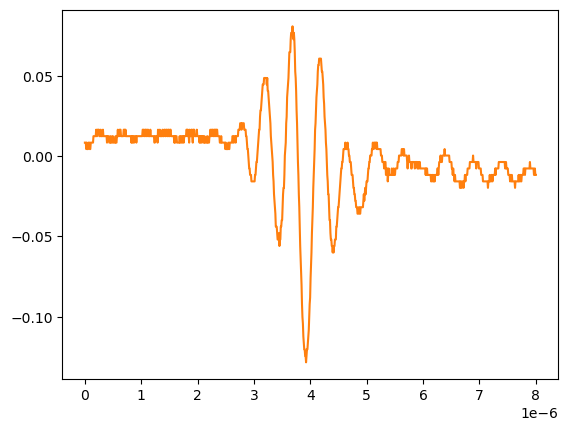

Values plotted in this chart, from the file beside it:
# KEYSIGHT TECHNOLOGIES, MSO-X 3024T, MY58262555, 07.30.2019051434
# time, 1
# 2024-09-12 15:47:04.692764
0.000000000000000000e+00, 8.301499999999999851e-03
8.008008008008007187e-09, 8.301499999999999851e-03
1.601601601601601437e-08, 8.301499999999999851e-03
2.402402402402402322e-08, 4.281410000000000250e-03
3.203203203203202875e-08, 8.301499999999999851e-03
4.004004004004003428e-08, 4.281410000000000250e-03
4.804804804804804643e-08, 4.281410000000000250e-03
5.605605605605605196e-08, 4.281410000000000250e-03
6.406406406406405750e-08, 8.301499999999999851e-03
7.207207207207206965e-08, 8.301499999999999851e-03
8.008008008008006856e-08, 8.301499999999999851e-03
8.808808808808808071e-08, 4.281410000000000250e-03
9.609609609609609286e-08, 4.281410000000000250e-03
1.041041041041040918e-07, 8.301499999999999851e-03
1.121121121121121039e-07, 8.301499999999999851e-03
1.201201201201201028e-07, 8.301499999999999851e-03
1.281281281281281150e-07, 8.301499999999999851e-03
1.361361361361361271e-07, 8.301499999999999851e-03
1.441441441441441393e-07, 8.301499999999999851e-03
1.521521521521521250e-07, 1.232160000000000026e-02
1.601601601601601371e-07, 1.232160000000000026e-02
1.681681681681681493e-07, 1.232160000000000026e-02
1.761761761761761614e-07, 1.232160000000000026e-02
1.841841841841841736e-07, 1.232160000000000026e-02
1.921921921921921857e-07, 1.232160000000000026e-02
2.002002002002001714e-07, 1.634170000000000067e-02
2.082082082082081836e-07, 1.232160000000000026e-02
2.162162162162161957e-07, 1.232160000000000026e-02
2.242242242242242079e-07, 1.634170000000000067e-02
2.322322322322322200e-07, 1.634170000000000067e-02
2.402402402402402057e-07, 1.634170000000000067e-02
2.482482482482482178e-07, 1.634170000000000067e-02
2.562562562562562300e-07, 1.232160000000000026e-02
2.642642642642642421e-07, 1.232160000000000026e-02
2.722722722722722543e-07, 1.232160000000000026e-02
2.802802802802802664e-07, 1.634170000000000067e-02
2.882882882882882786e-07, 1.232160000000000026e-02
2.962962962962962907e-07, 1.232160000000000026e-02
3.043043043043042499e-07, 1.232160000000000026e-02
3.123123123123122621e-07, 1.232160000000000026e-02
3.203203203203202742e-07, 1.634170000000000067e-02
3.283283283283282864e-07, 1.232160000000000026e-02
3.363363363363362985e-07, 1.232160000000000026e-02
3.443443443443443107e-07, 1.232160000000000026e-02
3.523523523523523228e-07, 1.232160000000000026e-02
3.603603603603603350e-07, 1.232160000000000026e-02
3.683683683683683471e-07, 1.232160000000000026e-02
3.763763763763763593e-07, 1.232160000000000026e-02
3.843843843843843714e-07, 1.232160000000000026e-02
3.923923923923923307e-07, 8.301499999999999851e-03
4.004004004004003428e-07, 1.232160000000000026e-02
4.084084084084083550e-07, 1.232160000000000026e-02
4.164164164164163671e-07, 1.232160000000000026e-02
4.244244244244243793e-07, 1.232160000000000026e-02
4.324324324324323914e-07, 8.301499999999999851e-03
4.404404404404404036e-07, 8.301499999999999851e-03
4.484484484484484157e-07, 8.301499999999999851e-03
4.564564564564564279e-07, 1.232160000000000026e-02
... 942 more rows
